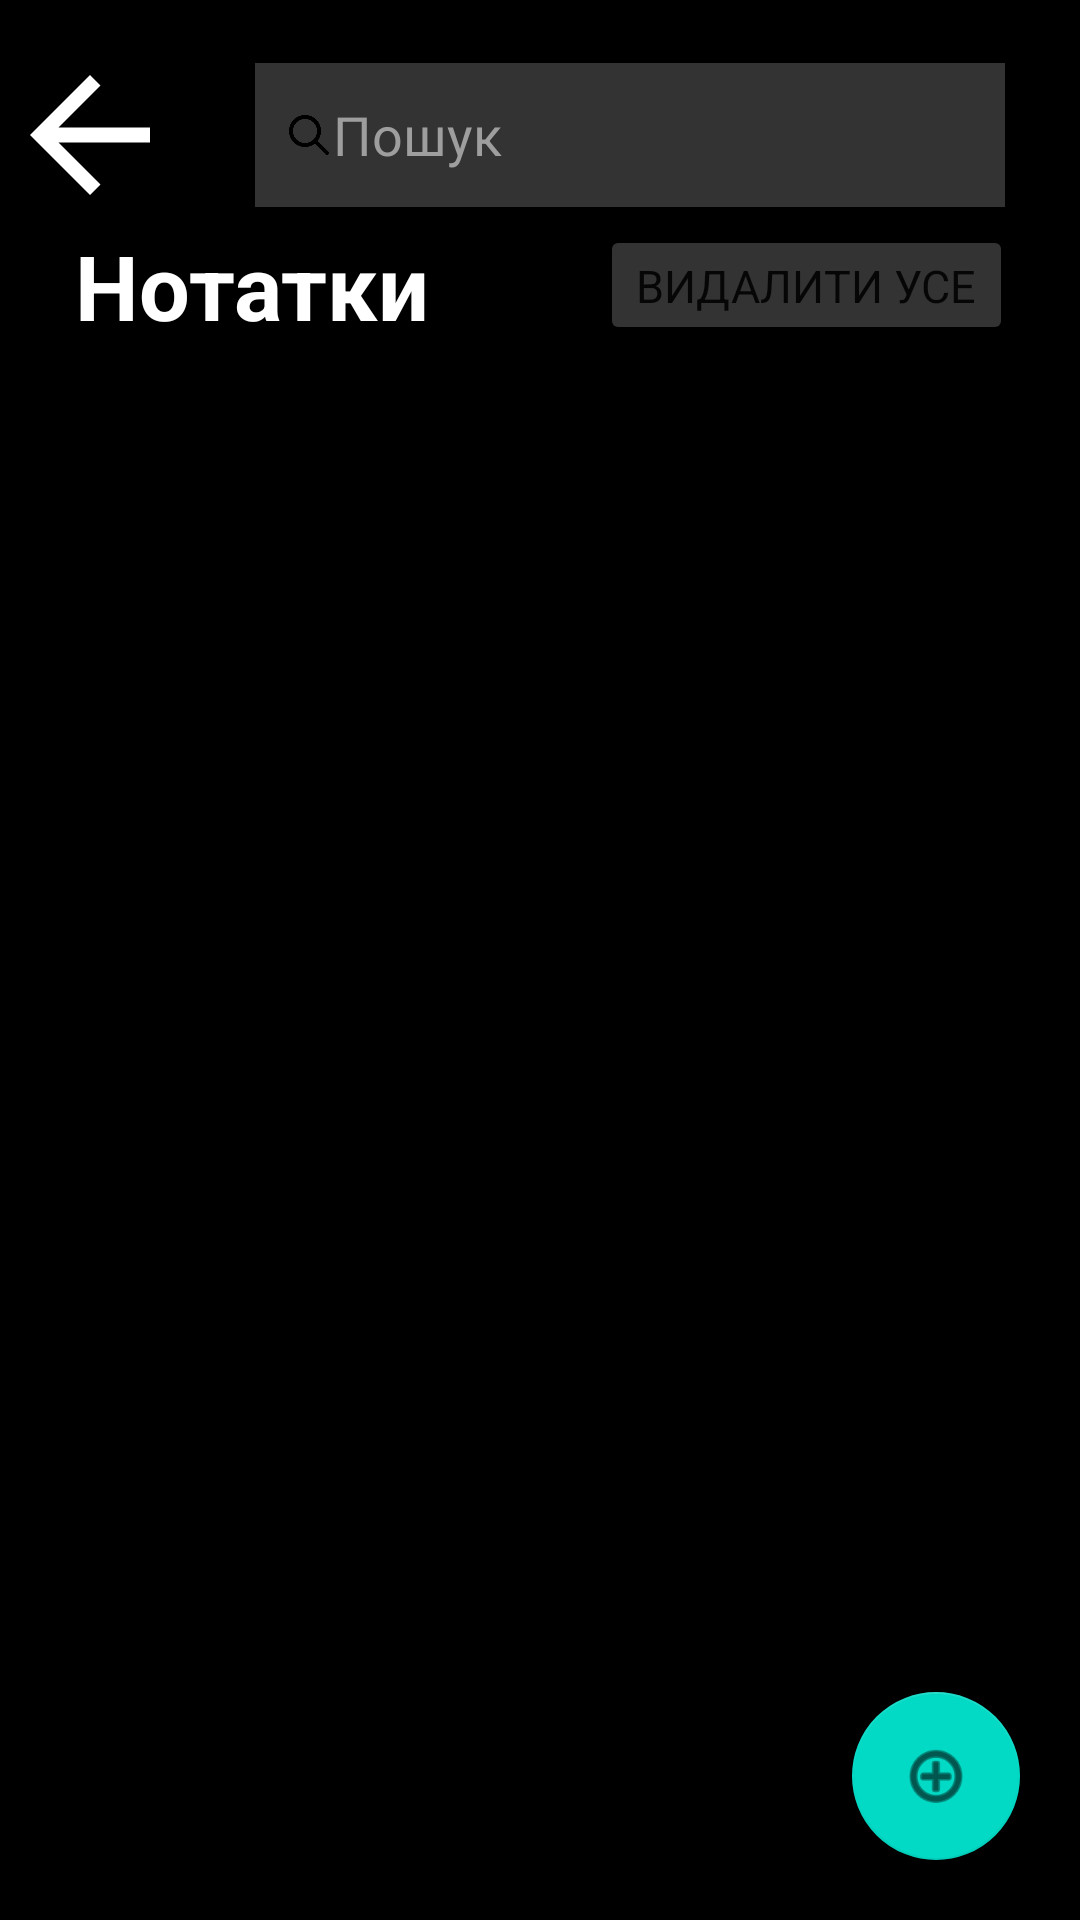

Layout XML and referenced resources for this Android screen:
<!-- AndroidManifest.xml: application theme Theme.TestLogin -->
<!-- res/layout/activity_notes_list.xml -->
<?xml version="1.0" encoding="utf-8"?>
<RelativeLayout xmlns:android="http://schemas.android.com/apk/res/android"
    xmlns:app="http://schemas.android.com/apk/res-auto"
    xmlns:tools="http://schemas.android.com/tools"
    android:layout_width="match_parent"
    android:layout_height="match_parent"
    tools:context=".NotesListActivity"
    android:background="@color/black">

    <LinearLayout
        android:id="@+id/top_panel"
        android:layout_width="match_parent"
        android:layout_height="60dp"
        android:layout_marginTop="15dp"
        android:orientation="horizontal"
        android:gravity="center_vertical">
        <ImageView
            android:id="@+id/back_button"
            android:layout_width="60dp"
            android:layout_height="60dp"
            android:contentDescription="@string/back_button"
            app:srcCompat="@drawable/abc_vector_test" />
        <EditText
            android:id="@+id/search_notes"
            android:fontFamily="sans-serif"
            android:layout_width="match_parent"
            android:layout_height="48dp"
            android:layout_marginLeft="25dp"
            android:layout_marginRight="25dp"
            android:autofillHints="searchable_folders_name"
            android:background="@color/goodGray"
            android:drawableStart="@drawable/search_icon_sized"
            android:ems="10"
            android:hint="@string/search"
            android:inputType="textPersonName"
            android:paddingStart="10dp"
            android:paddingEnd="0dp"
            android:textColorHint="#9E9E9E" />
    </LinearLayout>

    <LinearLayout
        android:id="@+id/under_top_panel"
        android:layout_width="match_parent"
        android:layout_height="wrap_content"
        android:layout_below="@id/top_panel"
        android:orientation="horizontal"
        android:gravity="center_vertical">

        <TextView
            android:id="@+id/notes_name"
            android:layout_width="175dp"
            android:layout_height="wrap_content"
            android:layout_marginStart="25dp"
            android:fontFamily="sans-serif"
            android:text="@string/notes"
            android:textAlignment="viewStart"
            android:textColor="@color/white"
            android:textSize="30sp"
            android:textStyle="bold" />

        <Button
            android:id="@+id/delete_all_notes"
            android:layout_width="wrap_content"
            android:layout_height="40dp"
            android:backgroundTint="@color/goodGray"
            android:fontFamily="sans-serif"
            android:textSize="15sp"
            android:text="@string/delete" />
    </LinearLayout>

    <ListView
        android:id="@+id/notes"
        android:layout_width="match_parent"
        android:layout_height="match_parent"
        android:layout_below="@id/under_top_panel"
        android:layout_marginStart="20dp"
        android:layout_marginTop="0dp"
        android:layout_marginEnd="20dp"
        android:layout_marginBottom="20dp"
        android:scrollbarAlwaysDrawHorizontalTrack="false"
        android:scrollbarAlwaysDrawVerticalTrack="false"
        tools:layout_editor_absoluteX="1dp"
        tools:layout_editor_absoluteY="1dp" />

    <com.google.android.material.floatingactionbutton.FloatingActionButton
        android:id="@+id/create_note"
        android:layout_width="wrap_content"
        android:layout_height="wrap_content"
        android:layout_alignEnd="@id/notes"
        android:layout_alignBottom="@id/notes"
        android:clickable="true"
        android:contentDescription="@string/description_add_new_note_button"
        android:focusable="true"
        app:srcCompat="@android:drawable/ic_menu_add"
        tools:ignore="RedundantDescriptionCheck" />
</RelativeLayout>
<!-- resources referenced by this layout -->
<resources>
  <color name="black">#FF000000</color>
  <color name="goodGray">#333</color>
  <color name="white">#FFFFFFFF</color>
  <!-- drawable search_icon_sized (drawable) -->
  <?xml version="1.0" encoding="utf-8"?>
  <layer-list xmlns:android="http://schemas.android.com/apk/res/android" >
  
      <item
          android:drawable="@drawable/search_icon"
          android:width="@dimen/search_icon_size"
          android:height="@dimen/search_icon_size"
          />
  
  </layer-list >
  <string name="back_button">back_button</string>
  <string name="delete">Видалити усе</string>
  <string name="description_add_new_note_button">add new note button</string>
  <string name="notes">Нотатки</string>
  <string name="search">Пошук</string>
  <style name="Theme.TestLogin" parent="Theme.MaterialComponents.DayNight.NoActionBar">
          
          <item name="colorPrimary">@color/black</item>
          <item name="colorPrimaryVariant">@color/black</item>
          <item name="colorOnPrimary">@color/black</item>
          
          <item name="colorSecondary">@color/teal_200</item>
          <item name="colorSecondaryVariant">@color/teal_200</item>
          <item name="colorOnSecondary">@color/black</item>
          
          <item name="android:statusBarColor" tools:targetApi="l">?attr/colorPrimaryVariant</item>
          
      </style>
  <!-- drawable search_icon: png bitmap (drawable, 4521 bytes) -->
  <dimen name="search_icon_size">16dp</dimen>
  <color name="teal_200">#FF03DAC5</color>
</resources>
